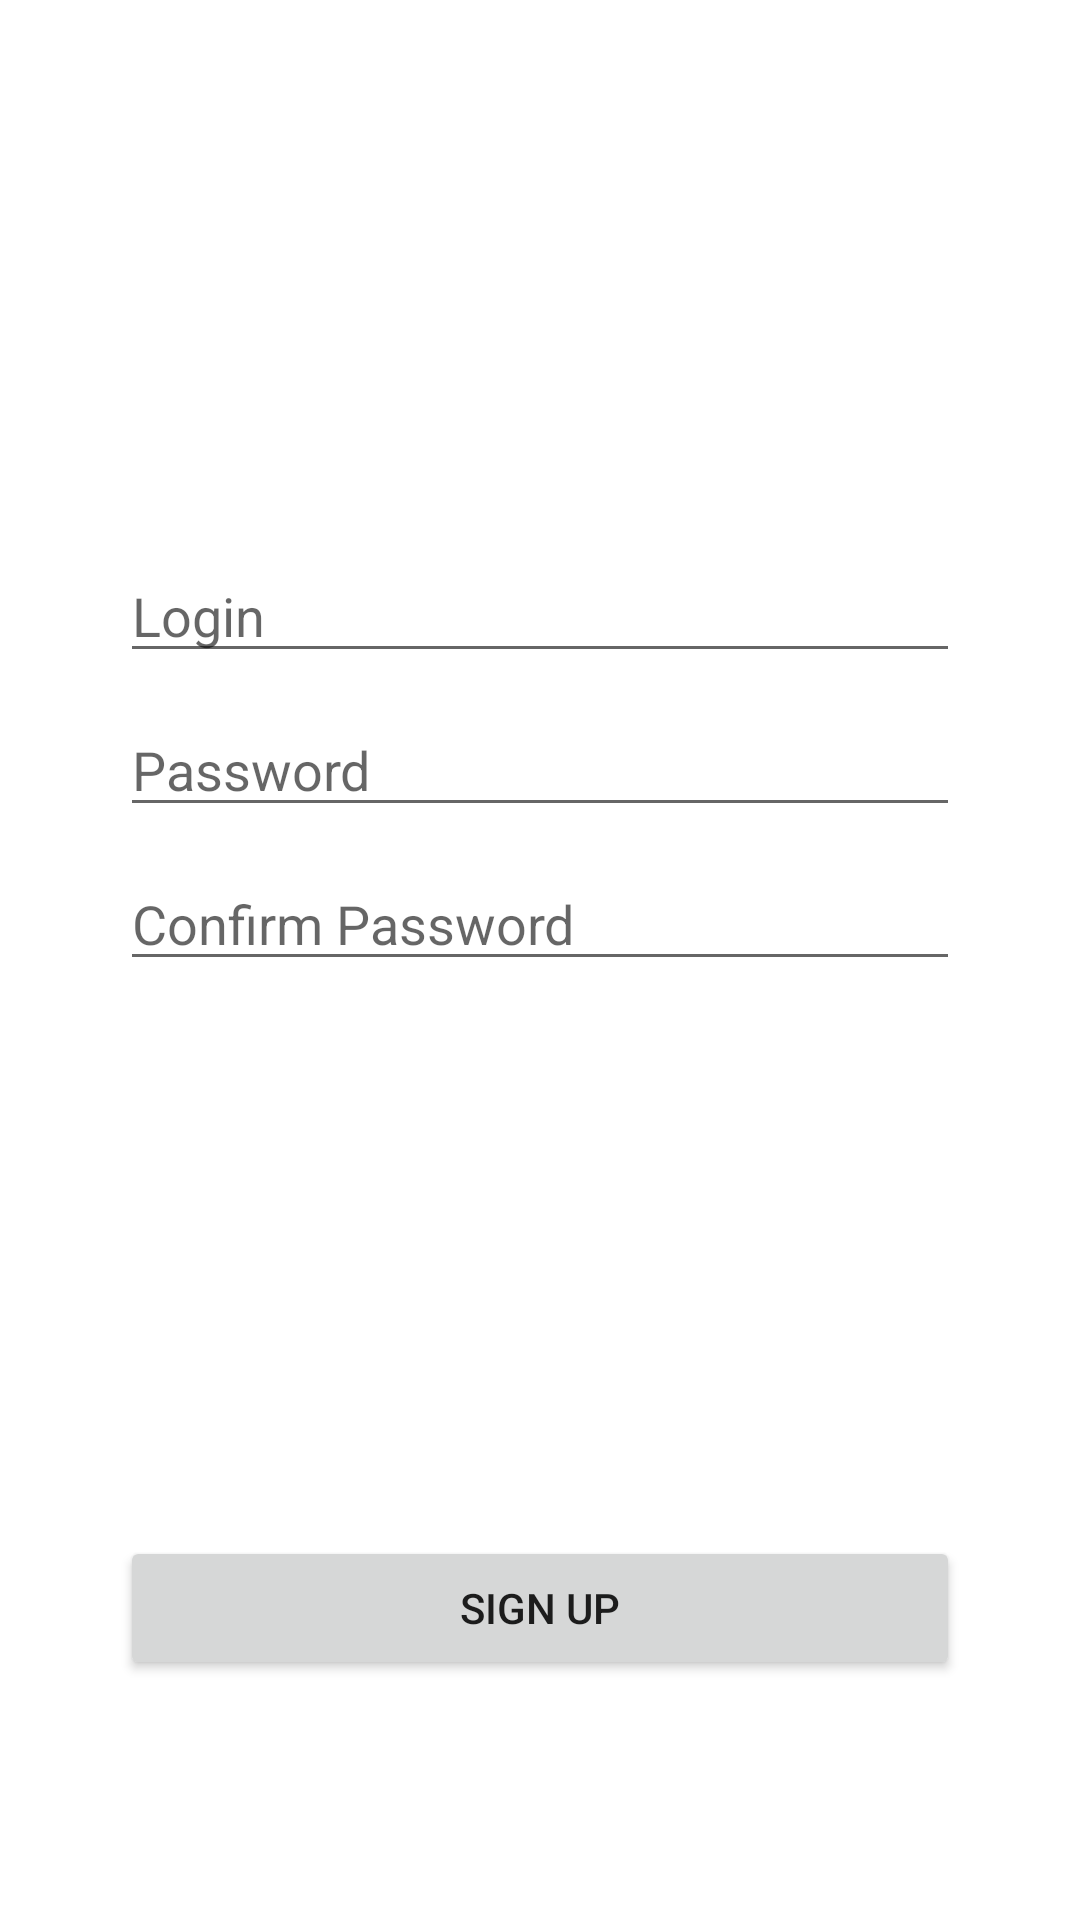

The Android layout XML behind this screen, and the referenced resources:
<!-- AndroidManifest.xml: application theme Theme.ProfileBookKotlin -->
<!-- res/layout/activity_sign_up.xml -->
<?xml version="1.0" encoding="utf-8"?>
<layout
    xmlns:android="http://schemas.android.com/apk/res/android"
    xmlns:tools="http://schemas.android.com/tools"
    xmlns:app="http://schemas.android.com/apk/res-auto">

    <LinearLayout
        android:layout_width="match_parent"
        android:layout_height="match_parent"
        tools:context=".views.SignUpActivity"
        android:orientation="vertical"
        android:paddingHorizontal="40dp"
        android:paddingVertical="60dp">

        <RelativeLayout
            android:layout_width="match_parent"
            android:layout_height="0dp"
            android:layout_weight="3">

            <LinearLayout
                android:layout_width="match_parent"
                android:layout_height="wrap_content"
                android:orientation="vertical"
                android:layout_centerVertical="true">

                <EditText
                    android:layout_width="match_parent"
                    android:layout_height="wrap_content"
                    android:hint="Login"
                    android:layout_marginBottom="10dp"/>

                <EditText
                    android:layout_width="match_parent"
                    android:layout_height="wrap_content"
                    android:hint="Password"
                    android:layout_marginBottom="10dp"/>

                <EditText
                    android:layout_width="match_parent"
                    android:layout_height="wrap_content"
                    android:hint="Confirm Password"/>

            </LinearLayout>

        </RelativeLayout>

        <RelativeLayout
            android:layout_width="match_parent"
            android:layout_height="0dp"
            android:layout_weight="1">

            <Button
                android:id="@+id/sign_up_button"
                android:layout_width="match_parent"
                android:layout_height="wrap_content"
                android:text="sign up"
                android:layout_alignParentBottom="true"
                android:layout_marginBottom="20dp"/>

        </RelativeLayout>

    </LinearLayout>

</layout>
<!-- resources referenced by this layout -->
<resources>
  <style name="Theme.ProfileBookKotlin" parent="Theme.MaterialComponents.DayNight.DarkActionBar">
          
          <item name="colorPrimary">@color/purple_500</item>
          <item name="colorPrimaryVariant">@color/purple_700</item>
          <item name="colorOnPrimary">@color/white</item>
          
          <item name="colorSecondary">@color/teal_200</item>
          <item name="colorSecondaryVariant">@color/teal_700</item>
          <item name="colorOnSecondary">@color/black</item>
          
          <item name="android:statusBarColor" tools:targetApi="l">?attr/colorPrimaryVariant</item>
          
      </style>
  <color name="purple_500">#FF6200EE</color>
  <color name="purple_700">#FF3700B3</color>
  <color name="white">#FFFFFFFF</color>
  <color name="teal_200">#FF03DAC5</color>
  <color name="teal_700">#FF018786</color>
  <color name="black">#FF000000</color>
</resources>
